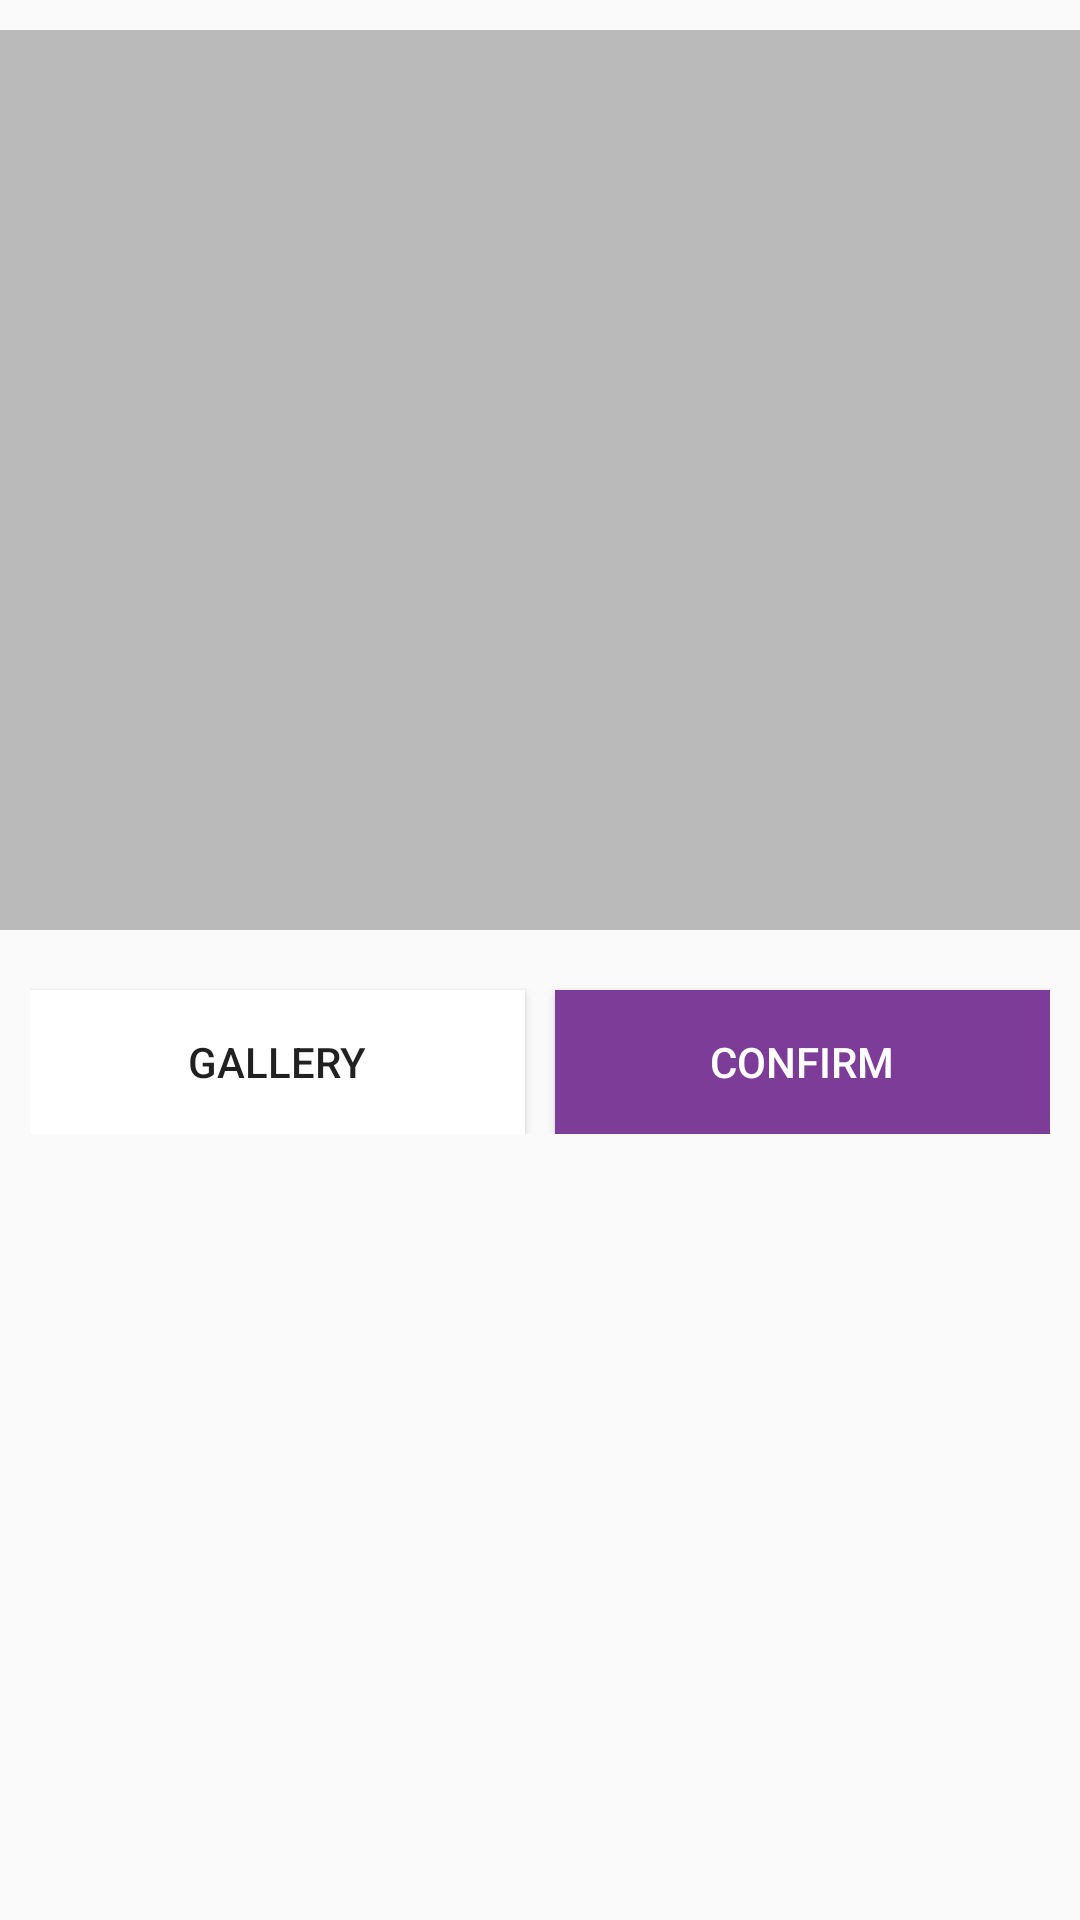

Write the Android layout XML for this screen, with the resource values it uses.
<!-- AndroidManifest.xml: application theme AppTheme -->
<!-- res/layout/activity_payment.xml -->
<?xml version="1.0" encoding="utf-8"?>
<LinearLayout xmlns:android="http://schemas.android.com/apk/res/android"
    xmlns:app="http://schemas.android.com/apk/res-auto"
    xmlns:tools="http://schemas.android.com/tools"
    android:layout_width="match_parent"
    android:layout_height="match_parent"
    android:orientation="vertical"
    tools:context=".PaymentActivity">

    <LinearLayout
        android:layout_width="match_parent"
        android:layout_height="wrap_content"
        android:layout_marginTop="10dp"
        android:orientation="horizontal"
        android:weightSum="1">

    </LinearLayout>

    <ImageView
        android:id="@+id/slip"
        android:layout_width="match_parent"
        android:layout_height="300dp"
        android:background="#bababa"
        android:scaleType="fitCenter" />


    <LinearLayout
        android:layout_width="match_parent"
        android:layout_height="wrap_content"
        android:layout_marginLeft="10dp"
        android:layout_marginRight="10dp"
        android:layout_marginTop="10dp"
        android:orientation="horizontal"
        android:weightSum="1">

        <Button
            android:id="@+id/picker"
            android:layout_width="0dp"
            android:layout_height="wrap_content"
            android:layout_marginRight="10dp"
            android:layout_marginTop="10dp"
            android:layout_weight=".5"
            android:background="@android:color/background_light"
            android:onClick="pick"
            android:text="Gallery" />

        <Button
            android:id="@+id/upload"
            android:layout_width="0dp"
            android:layout_height="wrap_content"
            android:layout_marginTop="10dp"
            android:layout_weight=".5"
            android:textColor="#fff"
            android:background="@color/colorPrimary"
            android:text="Confirm" />
    </LinearLayout>

</LinearLayout>
<!-- resources referenced by this layout -->
<resources>
  <color name="colorPrimary">#7d3c98</color>
  <style name="AppTheme" parent="Theme.AppCompat.Light.DarkActionBar">
          
          <item name="colorPrimary">@color/colorPrimary</item>
          <item name="colorPrimaryDark">@color/colorPrimaryDark</item>
          <item name="colorAccent">@color/colorAccent</item>
      </style>
  <color name="colorPrimaryDark">#5b2c6f</color>
  <color name="colorAccent">#000000</color>
</resources>
